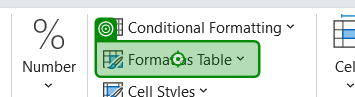
Workflow: Main

Step 1: click on the element 'Format as Table' in window 'MonthReport.xlsx - Excel' (excel.exe)

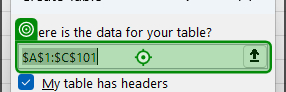
Step 2: type "$A:$E" into the element 'Where is the data for your table?' in window 'Create Table' (excel.exe)

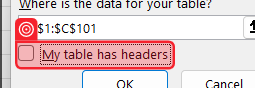
Step 3: check the element 'My table has headers' in window 'Create Table' (excel.exe)

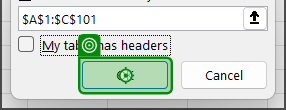
Step 4: click on the element in window 'Create Table' (excel.exe)
